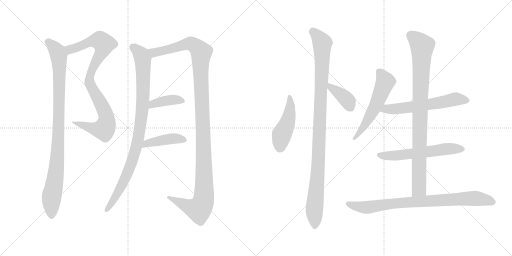
t = 0.00 s
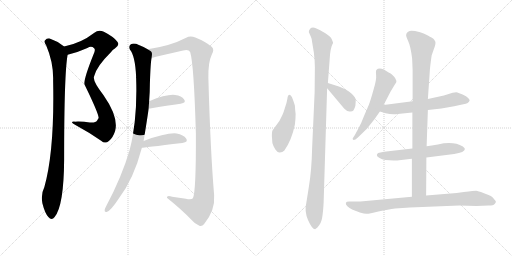
t = 2.38 s
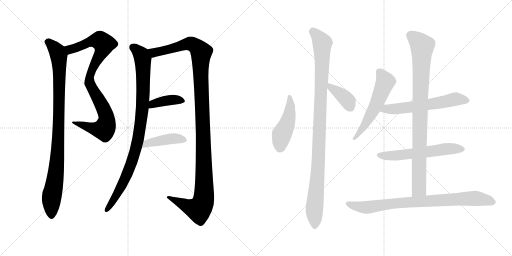
t = 4.76 s
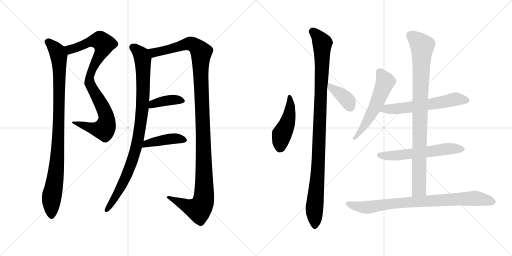
t = 7.14 s
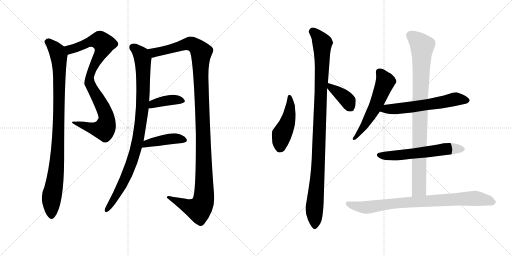
t = 9.51 s
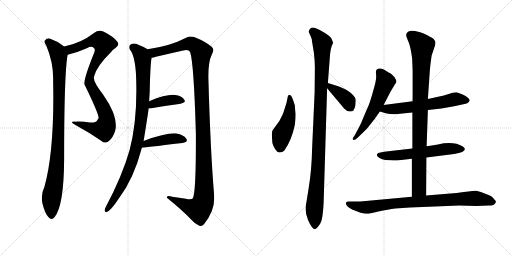
t = 11.89 s

The animated SVG that drew these frames (rendered in a browser with its animation timeline set to each time). Animation: 14 CSS @keyframes rules; one cycle of 11.89 s.

<svg version="1.1" viewBox="0 0 2048 1024" xmlns="http://www.w3.org/2000/svg">
  <g stroke="lightgray" stroke-dasharray="1,1" stroke-width="1" transform="scale(4, 4)">
    <line x1="0" y1="0" x2="256" y2="256"></line>
    <line x1="256" y1="0" x2="0" y2="256"></line>
    <line x1="128" y1="0" x2="128" y2="256"></line>
    <line x1="0" y1="128" x2="256" y2="128"></line>
    <line x1="256" y1="0" x2="512" y2="256"></line>
    <line x1="512" y1="0" x2="256" y2="256"></line>
    <line x1="384" y1="0" x2="384" y2="256"></line>
    <line x1="256" y1="128" x2="512" y2="128"></line>
  </g>
<g transform="scale(1, -1) translate(0, -850)">
   <style type="text/css">
    @keyframes keyframes0 {
      from {
       stroke: black;
       stroke-dashoffset: 904;
       stroke-width: 128;
       }
       75% {
       animation-timing-function: step-end;
       stroke: black;
       stroke-dashoffset: 0;
       stroke-width: 128;
       }
       to {
       stroke: black;
       stroke-width: 1024;
       }
       }
       #make-me-a-hanzi-animation-0 {
         animation: keyframes0 0.985677s both;
         animation-delay: 0.000000s;
         animation-timing-function: linear;
       }
    @keyframes keyframes1 {
      from {
       stroke: black;
       stroke-dashoffset: 970;
       stroke-width: 128;
       }
       76% {
       animation-timing-function: step-end;
       stroke: black;
       stroke-dashoffset: 0;
       stroke-width: 128;
       }
       to {
       stroke: black;
       stroke-width: 1024;
       }
       }
       #make-me-a-hanzi-animation-1 {
         animation: keyframes1 1.039388s both;
         animation-delay: 0.985677s;
         animation-timing-function: linear;
       }
    @keyframes keyframes2 {
      from {
       stroke: black;
       stroke-dashoffset: 953;
       stroke-width: 128;
       }
       76% {
       animation-timing-function: step-end;
       stroke: black;
       stroke-dashoffset: 0;
       stroke-width: 128;
       }
       to {
       stroke: black;
       stroke-width: 1024;
       }
       }
       #make-me-a-hanzi-animation-2 {
         animation: keyframes2 1.025553s both;
         animation-delay: 2.025065s;
         animation-timing-function: linear;
       }
    @keyframes keyframes3 {
      from {
       stroke: black;
       stroke-dashoffset: 1243;
       stroke-width: 128;
       }
       80% {
       animation-timing-function: step-end;
       stroke: black;
       stroke-dashoffset: 0;
       stroke-width: 128;
       }
       to {
       stroke: black;
       stroke-width: 1024;
       }
       }
       #make-me-a-hanzi-animation-3 {
         animation: keyframes3 1.261556s both;
         animation-delay: 3.050618s;
         animation-timing-function: linear;
       }
    @keyframes keyframes4 {
      from {
       stroke: black;
       stroke-dashoffset: 393;
       stroke-width: 128;
       }
       56% {
       animation-timing-function: step-end;
       stroke: black;
       stroke-dashoffset: 0;
       stroke-width: 128;
       }
       to {
       stroke: black;
       stroke-width: 1024;
       }
       }
       #make-me-a-hanzi-animation-4 {
         animation: keyframes4 0.569824s both;
         animation-delay: 4.312174s;
         animation-timing-function: linear;
       }
    @keyframes keyframes5 {
      from {
       stroke: black;
       stroke-dashoffset: 426;
       stroke-width: 128;
       }
       58% {
       animation-timing-function: step-end;
       stroke: black;
       stroke-dashoffset: 0;
       stroke-width: 128;
       }
       to {
       stroke: black;
       stroke-width: 1024;
       }
       }
       #make-me-a-hanzi-animation-5 {
         animation: keyframes5 0.596680s both;
         animation-delay: 4.881998s;
         animation-timing-function: linear;
       }
    @keyframes keyframes6 {
      from {
       stroke: black;
       stroke-dashoffset: 463;
       stroke-width: 128;
       }
       60% {
       animation-timing-function: step-end;
       stroke: black;
       stroke-dashoffset: 0;
       stroke-width: 128;
       }
       to {
       stroke: black;
       stroke-width: 1024;
       }
       }
       #make-me-a-hanzi-animation-6 {
         animation: keyframes6 0.626790s both;
         animation-delay: 5.478678s;
         animation-timing-function: linear;
       }
    @keyframes keyframes7 {
      from {
       stroke: black;
       stroke-dashoffset: 1051;
       stroke-width: 128;
       }
       77% {
       animation-timing-function: step-end;
       stroke: black;
       stroke-dashoffset: 0;
       stroke-width: 128;
       }
       to {
       stroke: black;
       stroke-width: 1024;
       }
       }
       #make-me-a-hanzi-animation-7 {
         animation: keyframes7 1.105306s both;
         animation-delay: 6.105468s;
         animation-timing-function: linear;
       }
    @keyframes keyframes8 {
      from {
       stroke: black;
       stroke-dashoffset: 385;
       stroke-width: 128;
       }
       56% {
       animation-timing-function: step-end;
       stroke: black;
       stroke-dashoffset: 0;
       stroke-width: 128;
       }
       to {
       stroke: black;
       stroke-width: 1024;
       }
       }
       #make-me-a-hanzi-animation-8 {
         animation: keyframes8 0.563314s both;
         animation-delay: 7.210774s;
         animation-timing-function: linear;
       }
    @keyframes keyframes9 {
      from {
       stroke: black;
       stroke-dashoffset: 565;
       stroke-width: 128;
       }
       65% {
       animation-timing-function: step-end;
       stroke: black;
       stroke-dashoffset: 0;
       stroke-width: 128;
       }
       to {
       stroke: black;
       stroke-width: 1024;
       }
       }
       #make-me-a-hanzi-animation-9 {
         animation: keyframes9 0.709798s both;
         animation-delay: 7.774088s;
         animation-timing-function: linear;
       }
    @keyframes keyframes10 {
      from {
       stroke: black;
       stroke-dashoffset: 601;
       stroke-width: 128;
       }
       66% {
       animation-timing-function: step-end;
       stroke: black;
       stroke-dashoffset: 0;
       stroke-width: 128;
       }
       to {
       stroke: black;
       stroke-width: 1024;
       }
       }
       #make-me-a-hanzi-animation-10 {
         animation: keyframes10 0.739095s both;
         animation-delay: 8.483886s;
         animation-timing-function: linear;
       }
    @keyframes keyframes11 {
      from {
       stroke: black;
       stroke-dashoffset: 593;
       stroke-width: 128;
       }
       66% {
       animation-timing-function: step-end;
       stroke: black;
       stroke-dashoffset: 0;
       stroke-width: 128;
       }
       to {
       stroke: black;
       stroke-width: 1024;
       }
       }
       #make-me-a-hanzi-animation-11 {
         animation: keyframes11 0.732585s both;
         animation-delay: 9.222981s;
         animation-timing-function: linear;
       }
    @keyframes keyframes12 {
      from {
       stroke: black;
       stroke-dashoffset: 924;
       stroke-width: 128;
       }
       75% {
       animation-timing-function: step-end;
       stroke: black;
       stroke-dashoffset: 0;
       stroke-width: 128;
       }
       to {
       stroke: black;
       stroke-width: 1024;
       }
       }
       #make-me-a-hanzi-animation-12 {
         animation: keyframes12 1.001953s both;
         animation-delay: 9.955566s;
         animation-timing-function: linear;
       }
    @keyframes keyframes13 {
      from {
       stroke: black;
       stroke-dashoffset: 842;
       stroke-width: 128;
       }
       73% {
       animation-timing-function: step-end;
       stroke: black;
       stroke-dashoffset: 0;
       stroke-width: 128;
       }
       to {
       stroke: black;
       stroke-width: 1024;
       }
       }
       #make-me-a-hanzi-animation-13 {
         animation: keyframes13 0.935221s both;
         animation-delay: 10.957519s;
         animation-timing-function: linear;
       }
</style>
<path d="M 270.5 631.5 Q 309.5 640.5 349.5 658.5 Q 365.5 668.5 376.5 657.5 Q 383.5 650.5 373.5 631.5 Q 331.5 526.5 338.5 511.5 Q 395.5 394.5 394.5 378.5 Q 391.5 374.5 388.5 368.5 Q 382.5 358.5 359.5 360.5 Q 331.5 364.5 299.5 363.5 Q 274.5 364.5 303.5 349.5 Q 355.5 321.5 404.5 287.5 Q 420.5 272.5 435.5 286.5 Q 451.5 298.5 460.5 326.5 Q 475.5 381.5 413.5 470.5 Q 368.5 528.5 376.5 545.5 Q 385.5 584.5 443.5 641.5 Q 450.5 651.5 459.5 656.5 Q 480.5 669.5 469.5 683.5 Q 456.5 702.5 415.5 723.5 Q 393.5 732.5 377.5 719.5 Q 323.5 677.5 256.5 664.5 C 227.5 657.5 241.5 623.5 270.5 631.5 Z" fill="lightgray"></path> 
<path d="M 256.5 664.5 Q 229.5 686.5 198.5 696.5 Q 186.5 697.5 179.5 688.5 Q 175.5 681.5 184.5 669.5 Q 214.5 600.5 212.5 527.5 Q 218.5 247.5 177.5 102.5 Q 162.5 72.5 169.5 37.5 Q 179.5 -2.5 193.5 -17.5 Q 206.5 -33.5 218.5 -17.5 Q 255.5 27.5 256.5 212.5 Q 256.5 557.5 270.5 631.5 C 273.5 652.5 273.5 652.5 256.5 664.5 Z" fill="lightgray"></path> 
<path d="M 574.5 286.5 Q 592.5 397.5 594.5 416.5 L 596.5 445.5 Q 599.5 481.5 599.5 515.5 Q 602.5 605.5 606.5 619.5 C 609.5 642.5 609.5 642.5 590.5 653.5 Q 575.5 663.5 555.5 670.5 Q 536.5 679.5 523.5 673.5 Q 513.5 666.5 519.5 652.5 Q 540.5 628.5 544.5 543.5 Q 543.5 542.5 544.5 538.5 Q 550.5 370.5 518.5 250.5 Q 488.5 145.5 423.5 23.5 Q 419.5 16.5 418.5 10.5 Q 417.5 0.5 426.5 2.5 Q 441.5 5.5 474.5 55.5 Q 534.5 133.5 567.5 259.5 L 574.5 286.5 Z" fill="lightgray"></path> 
<path d="M 606.5 619.5 Q 613.5 620.5 623.5 623.5 L 732.5 648.5 Q 754.5 654.5 760.5 642.5 Q 775.5 597.5 783.5 316.5 Q 784.5 81.5 771.5 57.5 Q 765.5 50.5 743.5 55.5 L 688.5 63.5 Q 666.5 69.5 667.5 59.5 Q 728.5 10.5 764.5 -27.5 Q 780.5 -46.5 797.5 -52.5 Q 807.5 -56.5 816.5 -45.5 Q 861.5 9.5 856.5 70.5 Q 841.5 248.5 833.5 538.5 Q 832.5 602.5 846.5 630.5 Q 859.5 652.5 846.5 663.5 Q 821.5 684.5 781.5 700.5 Q 760.5 707.5 744.5 699.5 Q 681.5 666.5 590.5 653.5 C 560.5 648.5 577.5 612.5 606.5 619.5 Z" fill="lightgray"></path> 
<path d="M 594.5 416.5 L 600.5 416.5 Q 670.5 428.5 722.5 435.5 Q 746.5 439.5 736.5 452.5 Q 726.5 467.5 700.5 470.5 Q 667.5 474.5 596.5 445.5 C 568.5 434.5 564.5 416.5 594.5 416.5 Z" fill="lightgray"></path> 
<path d="M 567.5 259.5 Q 570.5 259.5 729.5 278.5 Q 754.5 282.5 744.5 296.5 Q 734.5 311.5 706.5 316.5 Q 667.5 320.5 574.5 286.5 C 546.5 276.5 537.5 256.5 567.5 259.5 Z" fill="lightgray"></path> 
<path d="M 1182.5 394.5 Q 1180.5 407.5 1179.5 428.5 Q 1174.5 445.5 1167.5 462.5 Q 1153.5 481.5 1149.5 455.5 Q 1147.5 441.5 1139.5 418.5 Q 1132.5 395.5 1129.5 390.5 L 1117.5 366.5 L 1090.5 329.5 Q 1087.5 325.5 1087.5 306.5 L 1089.5 278.5 Q 1092.5 266.5 1101.5 252.5 Q 1111.5 238.5 1119.5 240.5 Q 1129.5 240.5 1137.5 248.5 Q 1166.5 289.5 1179.5 351.5 Q 1182.5 376.5 1182.5 394.5 Z" fill="lightgray"></path> 
<path d="M 1294.5 40.5 L 1308.5 497.5 L 1311.5 518.5 L 1318.5 610.5 Q 1320.5 658.5 1332.5 679.5 L 1327.5 692.5 Q 1323.5 703.5 1301.5 717.5 Q 1279.5 731.5 1263.5 737.5 Q 1248.5 742.5 1240.5 735.5 Q 1233.5 727.5 1235.5 721.5 L 1243.5 703.5 Q 1248.5 691.5 1247.5 688.5 L 1255.5 639.5 Q 1259.5 607.5 1259.5 581.5 L 1258.5 480.5 L 1248.5 258.5 Q 1246.5 169.5 1235.5 103.5 L 1225.5 40.5 Q 1216.5 4.5 1232.5 -30.5 Q 1248.5 -66.5 1260.5 -66.5 L 1269.5 -59.5 Q 1285.5 -42.5 1288.5 -20.5 Q 1292.5 1.5 1294.5 40.5 Z" fill="lightgray"></path> 
<path d="M 1308.5 497.5 L 1376.5 416.5 Q 1387.5 404.5 1398.5 404.5 Q 1409.5 403.5 1413.5 408.5 Q 1419.5 418.5 1421.5 427.5 Q 1423.5 448.5 1422.5 454.5 Q 1421.5 460.5 1413.5 468.5 Q 1400.5 485.5 1367.5 499.5 L 1355.5 504.5 L 1311.5 518.5 C 1283.5 527.5 1289.5 520.5 1308.5 497.5 Z" fill="lightgray"></path> 
<path d="M 1534.5 430.5 L 1562.5 484.5 L 1580.5 514.5 Q 1585.5 520.5 1585.5 524.5 Q 1586.5 528.5 1577.5 542.5 Q 1569.5 552.5 1562.5 556.5 Q 1556.5 559.5 1535.5 572.5 Q 1514.5 580.5 1505.5 570.5 Q 1502.5 566.5 1504.5 549.5 Q 1506.5 531.5 1493.5 489.5 Q 1481.5 446.5 1475.5 431.5 L 1456.5 387.5 Q 1444.5 355.5 1433.5 336.5 L 1419.5 310.5 L 1410.5 296.5 Q 1410.5 292.5 1414.5 290.5 Q 1420.5 290.5 1431.5 300.5 L 1467.5 335.5 L 1498.5 374.5 L 1519.5 404.5 L 1534.5 430.5 Z" fill="lightgray"></path> 
<path d="M 1711.5 410.5 L 1765.5 416.5 L 1816.5 425.5 L 1853.5 433.5 Q 1875.5 436.5 1878.5 448.5 Q 1879.5 451.5 1872.5 458.5 Q 1866.5 465.5 1850.5 472.5 Q 1834.5 479.5 1829.5 480.5 Q 1824.5 481.5 1810.5 479.5 L 1775.5 468.5 L 1711.5 454.5 L 1650.5 445.5 L 1534.5 430.5 C 1504.5 426.5 1490.5 413.5 1519.5 404.5 L 1542.5 397.5 Q 1567.5 391.5 1590.5 394.5 L 1649.5 400.5 L 1711.5 410.5 Z" fill="lightgray"></path> 
<path d="M 1705.5 220.5 L 1816.5 234.5 Q 1859.5 241.5 1859.5 254.5 L 1857.5 258.5 L 1851.5 264.5 Q 1812.5 287.5 1751.5 272.5 Q 1725.5 267.5 1706.5 265.5 L 1649.5 256.5 L 1536.5 243.5 Q 1519.5 240.5 1512.5 238.5 Q 1509.5 236.5 1507.5 231.5 Q 1505.5 226.5 1516.5 219.5 Q 1527.5 211.5 1541.5 210.5 L 1574.5 208.5 Q 1593.5 208.5 1596.5 209.5 L 1647.5 215.5 L 1705.5 220.5 Z" fill="lightgray"></path> 
<path d="M 1704.5 68.5 L 1705.5 220.5 L 1706.5 265.5 L 1711.5 410.5 L 1711.5 454.5 L 1719.5 570.5 Q 1720.5 585.5 1726.5 628.5 L 1735.5 654.5 Q 1743.5 674.5 1741.5 683.5 Q 1737.5 691.5 1733.5 695.5 Q 1729.5 698.5 1711.5 708.5 Q 1693.5 717.5 1680.5 721.5 Q 1641.5 731.5 1634.5 724.5 Q 1631.5 723.5 1626.5 717.5 L 1624.5 710.5 Q 1623.5 707.5 1632.5 686.5 Q 1642.5 665.5 1648.5 616.5 L 1650.5 569.5 L 1650.5 445.5 L 1649.5 400.5 L 1649.5 256.5 L 1647.5 215.5 L 1647.5 63.5 C 1647.5 33.5 1704.5 38.5 1704.5 68.5 Z" fill="lightgray"></path> 
<path d="M 1855.5 82.5 L 1826.5 78.5 L 1704.5 68.5 L 1647.5 63.5 L 1441.5 44.5 L 1396.5 44.5 Q 1385.5 44.5 1383.5 39.5 Q 1381.5 33.5 1389.5 25.5 Q 1397.5 17.5 1408.5 12.5 L 1439.5 0.5 Q 1457.5 -4.5 1465.5 -4.5 Q 1473.5 -5.5 1513.5 4.5 Q 1553.5 13.5 1580.5 16.5 L 1639.5 20.5 L 1837.5 28.5 L 1905.5 26.5 L 1954.5 28.5 Q 1973.5 28.5 1978.5 34.5 Q 1983.5 40.5 1983.5 43.5 Q 1984.5 45.5 1977.5 52.5 Q 1971.5 62.5 1963.5 66.5 Q 1955.5 70.5 1933.5 78.5 Q 1912.5 86.5 1904.5 87.5 Q 1897.5 87.5 1855.5 82.5 Z" fill="lightgray"></path> 
      <clipPath id="make-me-a-hanzi-clip-0">
      <path d="M 270.5 631.5 Q 309.5 640.5 349.5 658.5 Q 365.5 668.5 376.5 657.5 Q 383.5 650.5 373.5 631.5 Q 331.5 526.5 338.5 511.5 Q 395.5 394.5 394.5 378.5 Q 391.5 374.5 388.5 368.5 Q 382.5 358.5 359.5 360.5 Q 331.5 364.5 299.5 363.5 Q 274.5 364.5 303.5 349.5 Q 355.5 321.5 404.5 287.5 Q 420.5 272.5 435.5 286.5 Q 451.5 298.5 460.5 326.5 Q 475.5 381.5 413.5 470.5 Q 368.5 528.5 376.5 545.5 Q 385.5 584.5 443.5 641.5 Q 450.5 651.5 459.5 656.5 Q 480.5 669.5 469.5 683.5 Q 456.5 702.5 415.5 723.5 Q 393.5 732.5 377.5 719.5 Q 323.5 677.5 256.5 664.5 C 227.5 657.5 241.5 623.5 270.5 631.5 Z" fill="lightgray"></path>
      </clipPath>
      <path clip-path="url(#make-me-a-hanzi-clip-0)" d="M 264.5 661.5 L 285.5 653.5 L 356.5 682.5 L 391.5 688.5 L 400.5 688.5 L 415.5 672.5 L 404.5 638.5 L 374.5 590.5 L 357.5 526.5 L 361.5 508.5 L 420.5 400.5 L 427.5 374.5 L 420.5 340.5 L 416.5 333.5 L 389.5 333.5 L 307.5 358.5 " fill="none" id="make-me-a-hanzi-animation-0" stroke-dasharray="776 1552" stroke-linecap="round"></path>

      <clipPath id="make-me-a-hanzi-clip-1">
      <path d="M 256.5 664.5 Q 229.5 686.5 198.5 696.5 Q 186.5 697.5 179.5 688.5 Q 175.5 681.5 184.5 669.5 Q 214.5 600.5 212.5 527.5 Q 218.5 247.5 177.5 102.5 Q 162.5 72.5 169.5 37.5 Q 179.5 -2.5 193.5 -17.5 Q 206.5 -33.5 218.5 -17.5 Q 255.5 27.5 256.5 212.5 Q 256.5 557.5 270.5 631.5 C 273.5 652.5 273.5 652.5 256.5 664.5 Z" fill="lightgray"></path>
      </clipPath>
      <path clip-path="url(#make-me-a-hanzi-clip-1)" d="M 190.5 683.5 L 229.5 643.5 L 235.5 627.5 L 237.5 571.5 L 230.5 225.5 L 205.5 49.5 L 206.5 -11.5 " fill="none" id="make-me-a-hanzi-animation-1" stroke-dasharray="842 1684" stroke-linecap="round"></path>

      <clipPath id="make-me-a-hanzi-clip-2">
      <path d="M 574.5 286.5 Q 592.5 397.5 594.5 416.5 L 596.5 445.5 Q 599.5 481.5 599.5 515.5 Q 602.5 605.5 606.5 619.5 C 609.5 642.5 609.5 642.5 590.5 653.5 Q 575.5 663.5 555.5 670.5 Q 536.5 679.5 523.5 673.5 Q 513.5 666.5 519.5 652.5 Q 540.5 628.5 544.5 543.5 Q 543.5 542.5 544.5 538.5 Q 550.5 370.5 518.5 250.5 Q 488.5 145.5 423.5 23.5 Q 419.5 16.5 418.5 10.5 Q 417.5 0.5 426.5 2.5 Q 441.5 5.5 474.5 55.5 Q 534.5 133.5 567.5 259.5 L 574.5 286.5 Z" fill="lightgray"></path>
      </clipPath>
      <path clip-path="url(#make-me-a-hanzi-clip-2)" d="M 531.5 661.5 L 561.5 635.5 L 571.5 613.5 L 572.5 468.5 L 558.5 324.5 L 544.5 256.5 L 508.5 154.5 L 472.5 81.5 L 426.5 10.5 " fill="none" id="make-me-a-hanzi-animation-2" stroke-dasharray="825 1650" stroke-linecap="round"></path>

      <clipPath id="make-me-a-hanzi-clip-3">
      <path d="M 606.5 619.5 Q 613.5 620.5 623.5 623.5 L 732.5 648.5 Q 754.5 654.5 760.5 642.5 Q 775.5 597.5 783.5 316.5 Q 784.5 81.5 771.5 57.5 Q 765.5 50.5 743.5 55.5 L 688.5 63.5 Q 666.5 69.5 667.5 59.5 Q 728.5 10.5 764.5 -27.5 Q 780.5 -46.5 797.5 -52.5 Q 807.5 -56.5 816.5 -45.5 Q 861.5 9.5 856.5 70.5 Q 841.5 248.5 833.5 538.5 Q 832.5 602.5 846.5 630.5 Q 859.5 652.5 846.5 663.5 Q 821.5 684.5 781.5 700.5 Q 760.5 707.5 744.5 699.5 Q 681.5 666.5 590.5 653.5 C 560.5 648.5 577.5 612.5 606.5 619.5 Z" fill="lightgray"></path>
      </clipPath>
      <path clip-path="url(#make-me-a-hanzi-clip-3)" d="M 599.5 650.5 L 610.5 642.5 L 627.5 641.5 L 758.5 676.5 L 777.5 669.5 L 805.5 641.5 L 802.5 555.5 L 816.5 137.5 L 812.5 40.5 L 795.5 12.5 L 676.5 57.5 " fill="none" id="make-me-a-hanzi-animation-3" stroke-dasharray="1115 2230" stroke-linecap="round"></path>

      <clipPath id="make-me-a-hanzi-clip-4">
      <path d="M 594.5 416.5 L 600.5 416.5 Q 670.5 428.5 722.5 435.5 Q 746.5 439.5 736.5 452.5 Q 726.5 467.5 700.5 470.5 Q 667.5 474.5 596.5 445.5 C 568.5 434.5 564.5 416.5 594.5 416.5 Z" fill="lightgray"></path>
      </clipPath>
      <path clip-path="url(#make-me-a-hanzi-clip-4)" d="M 597.5 423.5 L 612.5 436.5 L 662.5 447.5 L 704.5 452.5 L 727.5 445.5 " fill="none" id="make-me-a-hanzi-animation-4" stroke-dasharray="265 530" stroke-linecap="round"></path>

      <clipPath id="make-me-a-hanzi-clip-5">
      <path d="M 567.5 259.5 Q 570.5 259.5 729.5 278.5 Q 754.5 282.5 744.5 296.5 Q 734.5 311.5 706.5 316.5 Q 667.5 320.5 574.5 286.5 C 546.5 276.5 537.5 256.5 567.5 259.5 Z" fill="lightgray"></path>
      </clipPath>
      <path clip-path="url(#make-me-a-hanzi-clip-5)" d="M 570.5 266.5 L 588.5 278.5 L 671.5 293.5 L 700.5 296.5 L 734.5 289.5 " fill="none" id="make-me-a-hanzi-animation-5" stroke-dasharray="298 596" stroke-linecap="round"></path>

      <clipPath id="make-me-a-hanzi-clip-6">
      <path d="M 1182.5 394.5 Q 1180.5 407.5 1179.5 428.5 Q 1174.5 445.5 1167.5 462.5 Q 1153.5 481.5 1149.5 455.5 Q 1147.5 441.5 1139.5 418.5 Q 1132.5 395.5 1129.5 390.5 L 1117.5 366.5 L 1090.5 329.5 Q 1087.5 325.5 1087.5 306.5 L 1089.5 278.5 Q 1092.5 266.5 1101.5 252.5 Q 1111.5 238.5 1119.5 240.5 Q 1129.5 240.5 1137.5 248.5 Q 1166.5 289.5 1179.5 351.5 Q 1182.5 376.5 1182.5 394.5 Z" fill="lightgray"></path>
      </clipPath>
      <path clip-path="url(#make-me-a-hanzi-clip-6)" d="M 1157.5 460.5 L 1161.5 429.5 L 1154.5 376.5 L 1127.5 313.5 L 1119.5 260.5 " fill="none" id="make-me-a-hanzi-animation-6" stroke-dasharray="335 670" stroke-linecap="round"></path>

      <clipPath id="make-me-a-hanzi-clip-7">
      <path d="M 1294.5 40.5 L 1308.5 497.5 L 1311.5 518.5 L 1318.5 610.5 Q 1320.5 658.5 1332.5 679.5 L 1327.5 692.5 Q 1323.5 703.5 1301.5 717.5 Q 1279.5 731.5 1263.5 737.5 Q 1248.5 742.5 1240.5 735.5 Q 1233.5 727.5 1235.5 721.5 L 1243.5 703.5 Q 1248.5 691.5 1247.5 688.5 L 1255.5 639.5 Q 1259.5 607.5 1259.5 581.5 L 1258.5 480.5 L 1248.5 258.5 Q 1246.5 169.5 1235.5 103.5 L 1225.5 40.5 Q 1216.5 4.5 1232.5 -30.5 Q 1248.5 -66.5 1260.5 -66.5 L 1269.5 -59.5 Q 1285.5 -42.5 1288.5 -20.5 Q 1292.5 1.5 1294.5 40.5 Z" fill="lightgray"></path>
      </clipPath>
      <path clip-path="url(#make-me-a-hanzi-clip-7)" d="M 1250.5 723.5 L 1278.5 695.5 L 1289.5 675.5 L 1272.5 175.5 L 1257.5 16.5 L 1260.5 -56.5 " fill="none" id="make-me-a-hanzi-animation-7" stroke-dasharray="923 1846" stroke-linecap="round"></path>

      <clipPath id="make-me-a-hanzi-clip-8">
      <path d="M 1308.5 497.5 L 1376.5 416.5 Q 1387.5 404.5 1398.5 404.5 Q 1409.5 403.5 1413.5 408.5 Q 1419.5 418.5 1421.5 427.5 Q 1423.5 448.5 1422.5 454.5 Q 1421.5 460.5 1413.5 468.5 Q 1400.5 485.5 1367.5 499.5 L 1355.5 504.5 L 1311.5 518.5 C 1283.5 527.5 1289.5 520.5 1308.5 497.5 Z" fill="lightgray"></path>
      </clipPath>
      <path clip-path="url(#make-me-a-hanzi-clip-8)" d="M 1317.5 512.5 L 1322.5 499.5 L 1382.5 457.5 L 1402.5 420.5 " fill="none" id="make-me-a-hanzi-animation-8" stroke-dasharray="257 514" stroke-linecap="round"></path>

      <clipPath id="make-me-a-hanzi-clip-9">
      <path d="M 1534.5 430.5 L 1562.5 484.5 L 1580.5 514.5 Q 1585.5 520.5 1585.5 524.5 Q 1586.5 528.5 1577.5 542.5 Q 1569.5 552.5 1562.5 556.5 Q 1556.5 559.5 1535.5 572.5 Q 1514.5 580.5 1505.5 570.5 Q 1502.5 566.5 1504.5 549.5 Q 1506.5 531.5 1493.5 489.5 Q 1481.5 446.5 1475.5 431.5 L 1456.5 387.5 Q 1444.5 355.5 1433.5 336.5 L 1419.5 310.5 L 1410.5 296.5 Q 1410.5 292.5 1414.5 290.5 Q 1420.5 290.5 1431.5 300.5 L 1467.5 335.5 L 1498.5 374.5 L 1519.5 404.5 L 1534.5 430.5 Z" fill="lightgray"></path>
      </clipPath>
      <path clip-path="url(#make-me-a-hanzi-clip-9)" d="M 1515.5 564.5 L 1541.5 524.5 L 1535.5 507.5 L 1478.5 382.5 L 1416.5 296.5 " fill="none" id="make-me-a-hanzi-animation-9" stroke-dasharray="437 874" stroke-linecap="round"></path>

      <clipPath id="make-me-a-hanzi-clip-10">
      <path d="M 1711.5 410.5 L 1765.5 416.5 L 1816.5 425.5 L 1853.5 433.5 Q 1875.5 436.5 1878.5 448.5 Q 1879.5 451.5 1872.5 458.5 Q 1866.5 465.5 1850.5 472.5 Q 1834.5 479.5 1829.5 480.5 Q 1824.5 481.5 1810.5 479.5 L 1775.5 468.5 L 1711.5 454.5 L 1650.5 445.5 L 1534.5 430.5 C 1504.5 426.5 1490.5 413.5 1519.5 404.5 L 1542.5 397.5 Q 1567.5 391.5 1590.5 394.5 L 1649.5 400.5 L 1711.5 410.5 Z" fill="lightgray"></path>
      </clipPath>
      <path clip-path="url(#make-me-a-hanzi-clip-10)" d="M 1527.5 408.5 L 1544.5 415.5 L 1653.5 422.5 L 1824.5 454.5 L 1867.5 448.5 " fill="none" id="make-me-a-hanzi-animation-10" stroke-dasharray="473 946" stroke-linecap="round"></path>

      <clipPath id="make-me-a-hanzi-clip-11">
      <path d="M 1705.5 220.5 L 1816.5 234.5 Q 1859.5 241.5 1859.5 254.5 L 1857.5 258.5 L 1851.5 264.5 Q 1812.5 287.5 1751.5 272.5 Q 1725.5 267.5 1706.5 265.5 L 1649.5 256.5 L 1536.5 243.5 Q 1519.5 240.5 1512.5 238.5 Q 1509.5 236.5 1507.5 231.5 Q 1505.5 226.5 1516.5 219.5 Q 1527.5 211.5 1541.5 210.5 L 1574.5 208.5 Q 1593.5 208.5 1596.5 209.5 L 1647.5 215.5 L 1705.5 220.5 Z" fill="lightgray"></path>
      </clipPath>
      <path clip-path="url(#make-me-a-hanzi-clip-11)" d="M 1517.5 229.5 L 1581.5 227.5 L 1779.5 254.5 L 1852.5 253.5 " fill="none" id="make-me-a-hanzi-animation-11" stroke-dasharray="465 930" stroke-linecap="round"></path>

      <clipPath id="make-me-a-hanzi-clip-12">
      <path d="M 1704.5 68.5 L 1705.5 220.5 L 1706.5 265.5 L 1711.5 410.5 L 1711.5 454.5 L 1719.5 570.5 Q 1720.5 585.5 1726.5 628.5 L 1735.5 654.5 Q 1743.5 674.5 1741.5 683.5 Q 1737.5 691.5 1733.5 695.5 Q 1729.5 698.5 1711.5 708.5 Q 1693.5 717.5 1680.5 721.5 Q 1641.5 731.5 1634.5 724.5 Q 1631.5 723.5 1626.5 717.5 L 1624.5 710.5 Q 1623.5 707.5 1632.5 686.5 Q 1642.5 665.5 1648.5 616.5 L 1650.5 569.5 L 1650.5 445.5 L 1649.5 400.5 L 1649.5 256.5 L 1647.5 215.5 L 1647.5 63.5 C 1647.5 33.5 1704.5 38.5 1704.5 68.5 Z" fill="lightgray"></path>
      </clipPath>
      <path clip-path="url(#make-me-a-hanzi-clip-12)" d="M 1640.5 709.5 L 1664.5 693.5 L 1688.5 663.5 L 1676.5 94.5 L 1654.5 71.5 " fill="none" id="make-me-a-hanzi-animation-12" stroke-dasharray="796 1592" stroke-linecap="round"></path>

      <clipPath id="make-me-a-hanzi-clip-13">
      <path d="M 1855.5 82.5 L 1826.5 78.5 L 1704.5 68.5 L 1647.5 63.5 L 1441.5 44.5 L 1396.5 44.5 Q 1385.5 44.5 1383.5 39.5 Q 1381.5 33.5 1389.5 25.5 Q 1397.5 17.5 1408.5 12.5 L 1439.5 0.5 Q 1457.5 -4.5 1465.5 -4.5 Q 1473.5 -5.5 1513.5 4.5 Q 1553.5 13.5 1580.5 16.5 L 1639.5 20.5 L 1837.5 28.5 L 1905.5 26.5 L 1954.5 28.5 Q 1973.5 28.5 1978.5 34.5 Q 1983.5 40.5 1983.5 43.5 Q 1984.5 45.5 1977.5 52.5 Q 1971.5 62.5 1963.5 66.5 Q 1955.5 70.5 1933.5 78.5 Q 1912.5 86.5 1904.5 87.5 Q 1897.5 87.5 1855.5 82.5 Z" fill="lightgray"></path>
      </clipPath>
      <path clip-path="url(#make-me-a-hanzi-clip-13)" d="M 1392.5 35.5 L 1442.5 22.5 L 1472.5 21.5 L 1577.5 37.5 L 1868.5 56.5 L 1915.5 55.5 L 1973.5 43.5 " fill="none" id="make-me-a-hanzi-animation-13" stroke-dasharray="714 1428" stroke-linecap="round"></path>

</g>
</svg>
